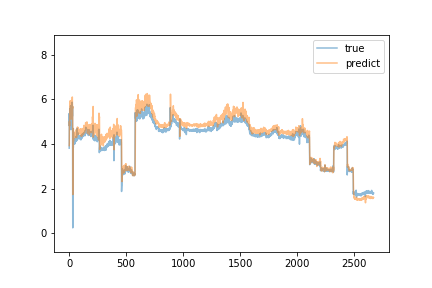

Values plotted in this chart, from the file beside it:
predict, true
3.926, 3.81
4.027, 5.36
5.015, 4.81
4.803, 5.38
5.539, 5.26
5.742, 5.17
5.562, 4.99
5.707, 5.24
5.657, 5.56
5.937, 5.42
5.767, 5.59
5.871, 5.1
5.639, 5.71
5.731, 5.32
5.569, 5.17
5.495, 4.64
5.111, 5.51
5.635, 5.34
5.724, 5.27
5.53, 5.44
5.626, 5.36
5.827, 5.25
5.801, 5.57
5.94, 5.28
5.814, 5.47
5.975, 5.34
5.853, 5.87
6.103, 5.43
5.866, 5.24
5.597, 5.68
5.682, 3.77
3.864, 0.24
1.733, 3.39
3.039, 4.68
4.421, 4.38
4.493, 4.3
4.693, 3.84
4.117, 4.54
4.334, 4.3
4.548, 4.08
4.291, 4.15
4.367, 4.09
4.368, 4.09
4.349, 4.0
4.359, 4.18
4.405, 4.14
4.416, 4.22
4.403, 4.15
4.424, 4.05
4.348, 4.0
4.281, 4.15
4.332, 4.05
4.314, 4.13
4.367, 4.12
4.383, 4.1
4.366, 4.17
4.387, 4.13
4.372, 4.11
4.374, 4.12
4.379, 4.16
... 2,610 more rows
